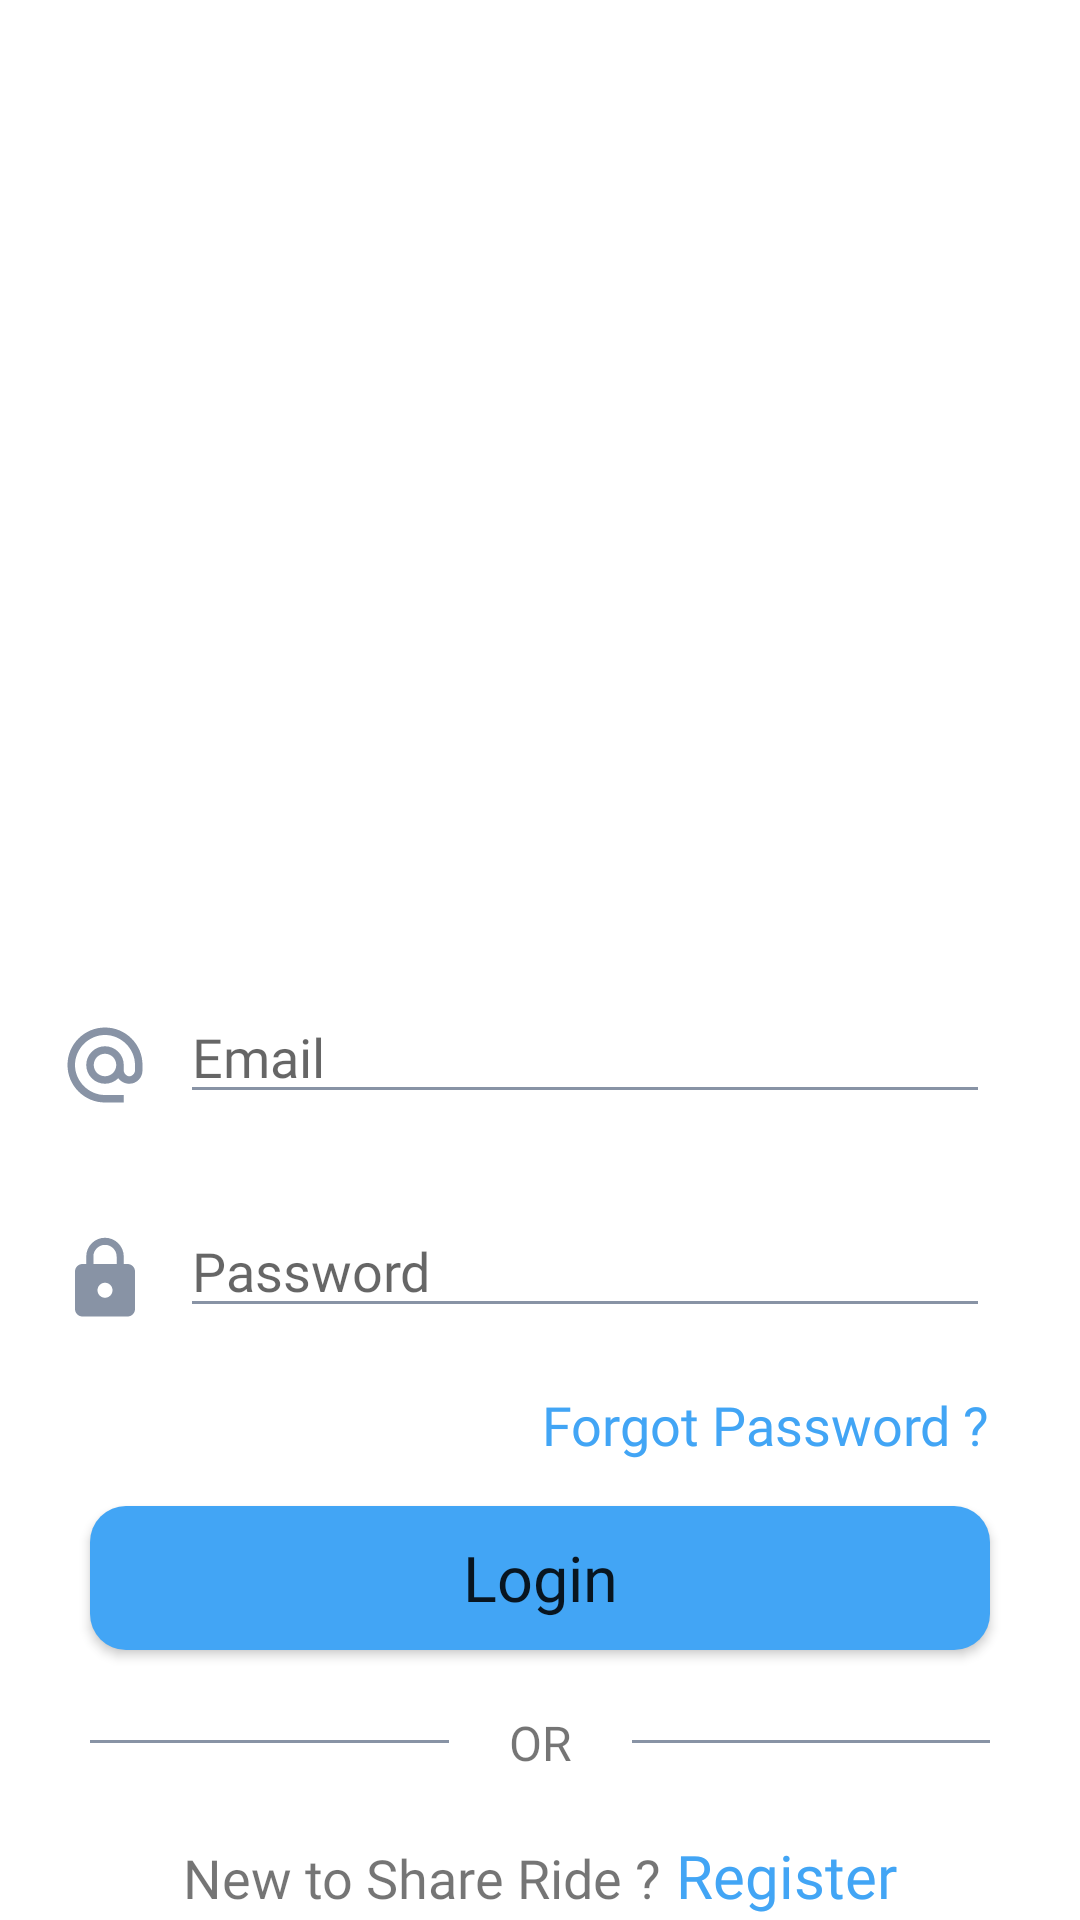

Produce the Android XML layout that renders to this screen, including the resource entries it uses.
<!-- AndroidManifest.xml: application theme Theme.ShareRide -->
<!-- res/layout/activity_main.xml -->
<?xml version="1.0" encoding="utf-8"?>
<ScrollView xmlns:android="http://schemas.android.com/apk/res/android"
    xmlns:app="http://schemas.android.com/apk/res-auto"
    xmlns:tools="http://schemas.android.com/tools"
    android:layout_width="match_parent"
    android:layout_height="match_parent"
    tools:context=".MainActivity">

    <androidx.constraintlayout.widget.ConstraintLayout
        android:layout_width="match_parent"
        android:layout_height="0dp">

        <ImageView
            android:id="@+id/image_view_login_screen"
            android:layout_width="match_parent"
            android:layout_height="300dp"
            app:layout_constraintStart_toStartOf="parent"
            app:layout_constraintEnd_toEndOf="parent"
            app:layout_constraintTop_toTopOf="parent"/>

        <ImageView
            style="@style/signinIcon"
            android:id="@+id/email_icon"
            android:src="@drawable/email_icon"
            app:layout_constraintStart_toStartOf="parent"
            app:layout_constraintTop_toBottomOf="@id/image_view_login_screen"/>

        <EditText
            style="@style/signinEdidText"
            android:id="@+id/email_edit_text"
            app:layout_constraintStart_toEndOf="@id/email_icon"
            app:layout_constraintEnd_toEndOf="parent"
            app:layout_constraintTop_toBottomOf="@id/image_view_login_screen"
            android:hint="Email" />

        <ImageView
            style="@style/signinIcon"
            android:id="@+id/password_icon"
            android:src="@drawable/lock_icon"
            app:layout_constraintStart_toStartOf="parent"
            app:layout_constraintTop_toBottomOf="@id/email_edit_text"/>

        <EditText
            style="@style/signinEdidText"
            android:id="@+id/password_edit_text"
            app:layout_constraintStart_toEndOf="@id/password_icon"
            app:layout_constraintEnd_toEndOf="parent"
            app:layout_constraintTop_toBottomOf="@id/email_edit_text"
            android:hint="Password"
            android:inputType="textPassword"/>

        <TextView
            android:id="@+id/forgot_password_text_view"
            android:layout_width="wrap_content"
            android:layout_height="wrap_content"
            android:layout_marginTop="20dp"
            android:layout_marginEnd="30dp"
            android:text="Forgot Password ?"
            android:textSize="18sp"
            android:textColor="@color/colorPrimary"
            app:layout_constraintEnd_toEndOf="parent"
            app:layout_constraintTop_toBottomOf="@id/password_edit_text"
            android:fontFamily="@font/poppins_medium"/>

        <Button
            style="@style/signinButton"
            android:onClick="signup"
            android:id="@+id/login_button"
            android:layout_width="match_parent"
            android:layout_height="wrap_content"
            app:layout_constraintStart_toStartOf="parent"
            app:layout_constraintEnd_toEndOf="parent"
            app:layout_constraintTop_toBottomOf="@id/forgot_password_text_view"
            android:text="Login" />

        <androidx.core.widget.ContentLoadingProgressBar
            android:id="@+id/progress_bar"
            android:visibility="invisible"
            android:layout_width="wrap_content"
            android:layout_height="wrap_content"
            app:layout_constraintStart_toStartOf="@+id/login_button"
            app:layout_constraintEnd_toEndOf="@+id/login_button"
            app:layout_constraintTop_toTopOf="@id/login_button"
            app:layout_constraintBottom_toBottomOf="@+id/login_button"/>

        <View
            android:id="@+id/hr_1"
            android:layout_width="0dp"
            android:layout_height="1dp"
            android:background="@color/editTextUnderline"
            app:layout_constraintStart_toStartOf="parent"
            app:layout_constraintEnd_toStartOf="@id/or_text_view"
            app:layout_constraintTop_toBottomOf="@id/login_button"
            android:layout_marginTop="30dp"
            android:layout_marginEnd="20dp"
            android:layout_marginStart="30dp"/>

        <TextView
            android:id="@+id/or_text_view"
            android:layout_width="wrap_content"
            android:layout_height="wrap_content"
            app:layout_constraintStart_toStartOf="parent"
            app:layout_constraintEnd_toEndOf="parent"
            android:textAlignment="center"
            app:layout_constraintTop_toBottomOf="@id/login_button"
            android:layout_marginTop="20dp"
            android:text="OR"
            android:textSize="16sp"
            android:fontFamily="@font/poppins_medium"/>

        <View
            android:id="@+id/hr_2"
            android:layout_width="0dp"
            android:layout_height="1dp"
            android:background="@color/editTextUnderline"
            app:layout_constraintStart_toEndOf="@id/or_text_view"
            app:layout_constraintEnd_toEndOf="parent"
            app:layout_constraintTop_toBottomOf="@id/login_button"
            android:layout_marginTop="30dp"
            android:layout_marginStart="20dp"
            android:layout_marginEnd="30dp"/>

        <androidx.constraintlayout.widget.ConstraintLayout
            android:layout_width="wrap_content"
            android:layout_height="wrap_content"
            app:layout_constraintStart_toStartOf="parent"
            app:layout_constraintEnd_toEndOf="parent"
            android:layout_marginTop="20dp"
            app:layout_constraintTop_toBottomOf="@id/or_text_view">

            <TextView
                android:id="@+id/new_user_text_view"
                android:layout_width="wrap_content"
                android:layout_height="wrap_content"
                android:text="New to Share Ride ?"
                android:textSize="18sp"
                android:layout_marginTop="2dp"
                android:fontFamily="@font/poppins_medium"
                app:layout_constraintStart_toStartOf="parent"
                app:layout_constraintTop_toTopOf="parent"/>

            <TextView
                android:id="@+id/register_text_view"
                android:layout_width="wrap_content"
                android:layout_height="wrap_content"
                android:text=" Register"
                android:textSize="20sp"
                android:textColor="@color/colorPrimary"
                android:fontFamily="@font/poppins_semibold"
                app:layout_constraintStart_toEndOf="@id/new_user_text_view"
                app:layout_constraintTop_toTopOf="parent"/>

        </androidx.constraintlayout.widget.ConstraintLayout>

    </androidx.constraintlayout.widget.ConstraintLayout>

</ScrollView>
<!-- resources referenced by this layout -->
<resources>
  <color name="colorPrimary">#42A5F5</color>
  <color name="editTextUnderline">#8893A5</color>
  <!-- drawable lock_icon (drawable) -->
  <vector android:height="48dp" android:tint="#8893A5"
      android:viewportHeight="24" android:viewportWidth="24"
      android:width="48dp" xmlns:android="http://schemas.android.com/apk/res/android">
      <path android:fillColor="@android:color/white" android:pathData="M18,8h-1L17,6c0,-2.76 -2.24,-5 -5,-5S7,3.24 7,6v2L6,8c-1.1,0 -2,0.9 -2,2v10c0,1.1 0.9,2 2,2h12c1.1,0 2,-0.9 2,-2L20,10c0,-1.1 -0.9,-2 -2,-2zM12,17c-1.1,0 -2,-0.9 -2,-2s0.9,-2 2,-2 2,0.9 2,2 -0.9,2 -2,2zM15.1,8L8.9,8L8.9,6c0,-1.71 1.39,-3.1 3.1,-3.1 1.71,0 3.1,1.39 3.1,3.1v2z"/>
  </vector>
  <style name="signinButton">
          <item name="android:layout_width">match_parent</item>
          <item name="android:layout_height">wrap_content</item>
          <item name="android:layout_marginStart">30dp</item>
          <item name="android:layout_marginEnd">30dp</item>
          <item name="android:layout_marginTop">15dp</item>
          <item name="android:textAllCaps">false</item>
          <item name="android:textSize">21sp</item>
          <item name="android:paddingTop">2dp</item>
          <item name="android:paddingBottom">2dp</item>
          <item name="android:fontFamily">@font/poppins_medium</item>
          <item name="android:background">@drawable/login_button_background</item>
      </style>
  <style name="signinEdidText">
          <item name="android:layout_width">0dp</item>
          <item name="android:layout_height">wrap_content</item>
          <item name="android:layout_marginTop">30dp</item>
          <item name="android:layout_marginStart">10dp</item>
          <item name="android:layout_marginEnd">30dp</item>
          <item name="android:cursorVisible">false</item>
          <item name="backgroundTint">@color/editTextUnderline</item>
          <item name="android:fontFamily">@font/poppins_medium</item>
      </style>
  <style name="signinIcon">
          <item name="android:layout_width">30dp</item>
          <item name="android:layout_height">30dp</item>
          <item name="android:layout_marginTop">40dp</item>
          <item name="android:layout_marginStart">20dp</item>
  
      </style>
  <style name="Theme.ShareRide" parent="Theme.MaterialComponents.DayNight.NoActionBar">
          
          <item name="colorPrimary">@color/colorPrimary</item>
          <item name="colorPrimaryVariant">@color/colorPrimary</item>
          <item name="colorOnPrimary">@color/white</item>
          
          <item name="colorSecondary">@color/teal_200</item>
          <item name="colorSecondaryVariant">@color/teal_700</item>
          <item name="colorOnSecondary">@color/black</item>
          
          <item name="android:statusBarColor" tools:targetApi="l">?attr/colorPrimaryVariant</item>
          
          <item name="fontFamily">@font/poppins</item>
      </style>
  <!-- drawable login_button_background (drawable) -->
  <?xml version="1.0" encoding="utf-8"?>
  <selector xmlns:android="http://schemas.android.com/apk/res/android">
      <item>
          <shape android:shape="rectangle">
              <solid android:color="@color/colorPrimary"/>
              <corners android:radius="12dp"/>
          </shape>
      </item>
  </selector>
  <color name="white">#FFFFFFFF</color>
  <color name="teal_200">#FF03DAC5</color>
  <color name="teal_700">#FF018786</color>
  <color name="black">#FF000000</color>
</resources>
